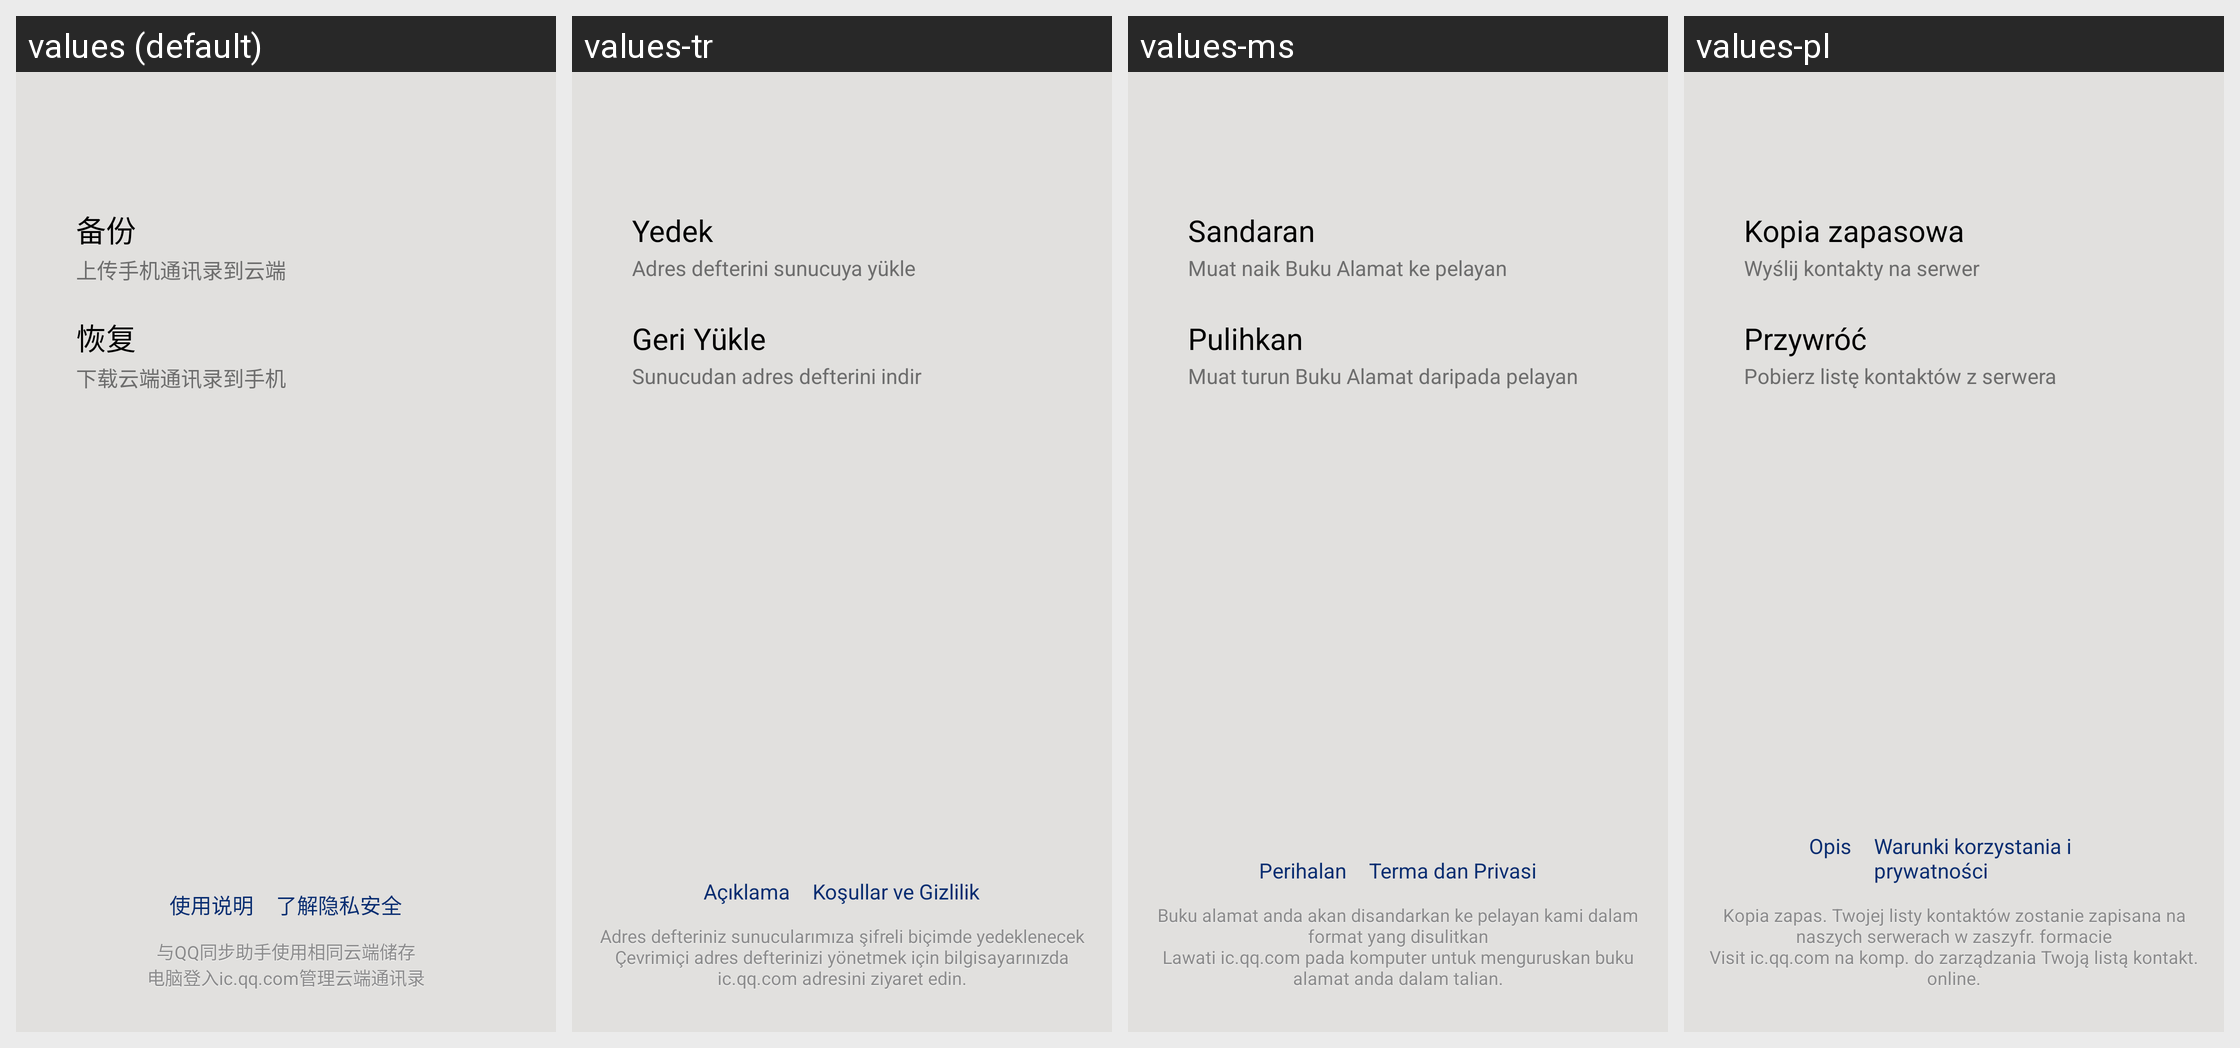

Here is an Android app screen in its default locale and in the app's own translations. Write out the translated-string differences for the strings that appear on this screen.
Android screen res/layout/qq_sync.xml rendered under 4 locales, left to right: values (default), values-tr, values-ms, values-pl. Device: Nexus 5 (rendered at 1080×1920; each locale shown at half size, 540×960, under a caption strip naming it); theme MMTheme.Basic.
Other locales in the repository, not shown: values-ar, values-en, values-es, values-in, values-it, values-iw, values-ja, values-ko, values-pt, values-ru, values-vi, values-zh-rCN, values-zh-rTW.
Strings drawn on this screen, with the default value and each locale's value (text and hints the layout hard-codes, and strings that could not be matched under every locale, appear in the picture but are not listed):

qq_sync_upload
  values: 备份
  values-tr: Yedek
  values-ms: Sandaran
  values-pl: Kopia zapasowa

qq_sync_upload_hint
  values: 上传手机通讯录到云端
  values-tr: Adres defterini sunucuya yükle
  values-ms: Muat naik Buku Alamat ke pelayan
  values-pl: Wyślij kontakty na serwer

qq_sync_download
  values: 恢复
  values-tr: Geri Yükle
  values-ms: Pulihkan
  values-pl: Przywróć

qq_sync_download_hint
  values: 下载云端通讯录到手机
  values-tr: Sunucudan adres defterini indir
  values-ms: Muat turun Buku Alamat daripada pelayan
  values-pl: Pobierz listę kontaktów z serwera

qq_sync_intro
  values: 使用说明
  values-tr: Açıklama
  values-ms: Perihalan
  values-pl: Opis

qq_sync_pwd_safe_tip
  values: 了解隐私安全
  values-tr: Koşullar ve Gizlilik
  values-ms: Terma dan Privasi
  values-pl: Warunki korzystania i prywatności

qq_sync_bottom
  values: 与QQ同步助手使用相同云端储存
      电脑登入ic.qq.com管理云端通讯录
  values-tr: Adres defteriniz sunucularımıza şifreli biçimde yedeklenecek
      Çevrimiçi adres defterinizi yönetmek için bilgisayarınızda ic.qq.com adresini ziyaret edin.
  values-ms: Buku alamat anda akan disandarkan ke pelayan kami dalam format yang disulitkan
      Lawati ic.qq.com pada komputer untuk menguruskan buku alamat anda dalam talian.
  values-pl: Kopia zapas. Twojej listy kontaktów zostanie zapisana na naszych serwerach w zaszyfr. formacie
      Visit ic.qq.com na komp. do zarządzania Twoją listą kontakt. online.
